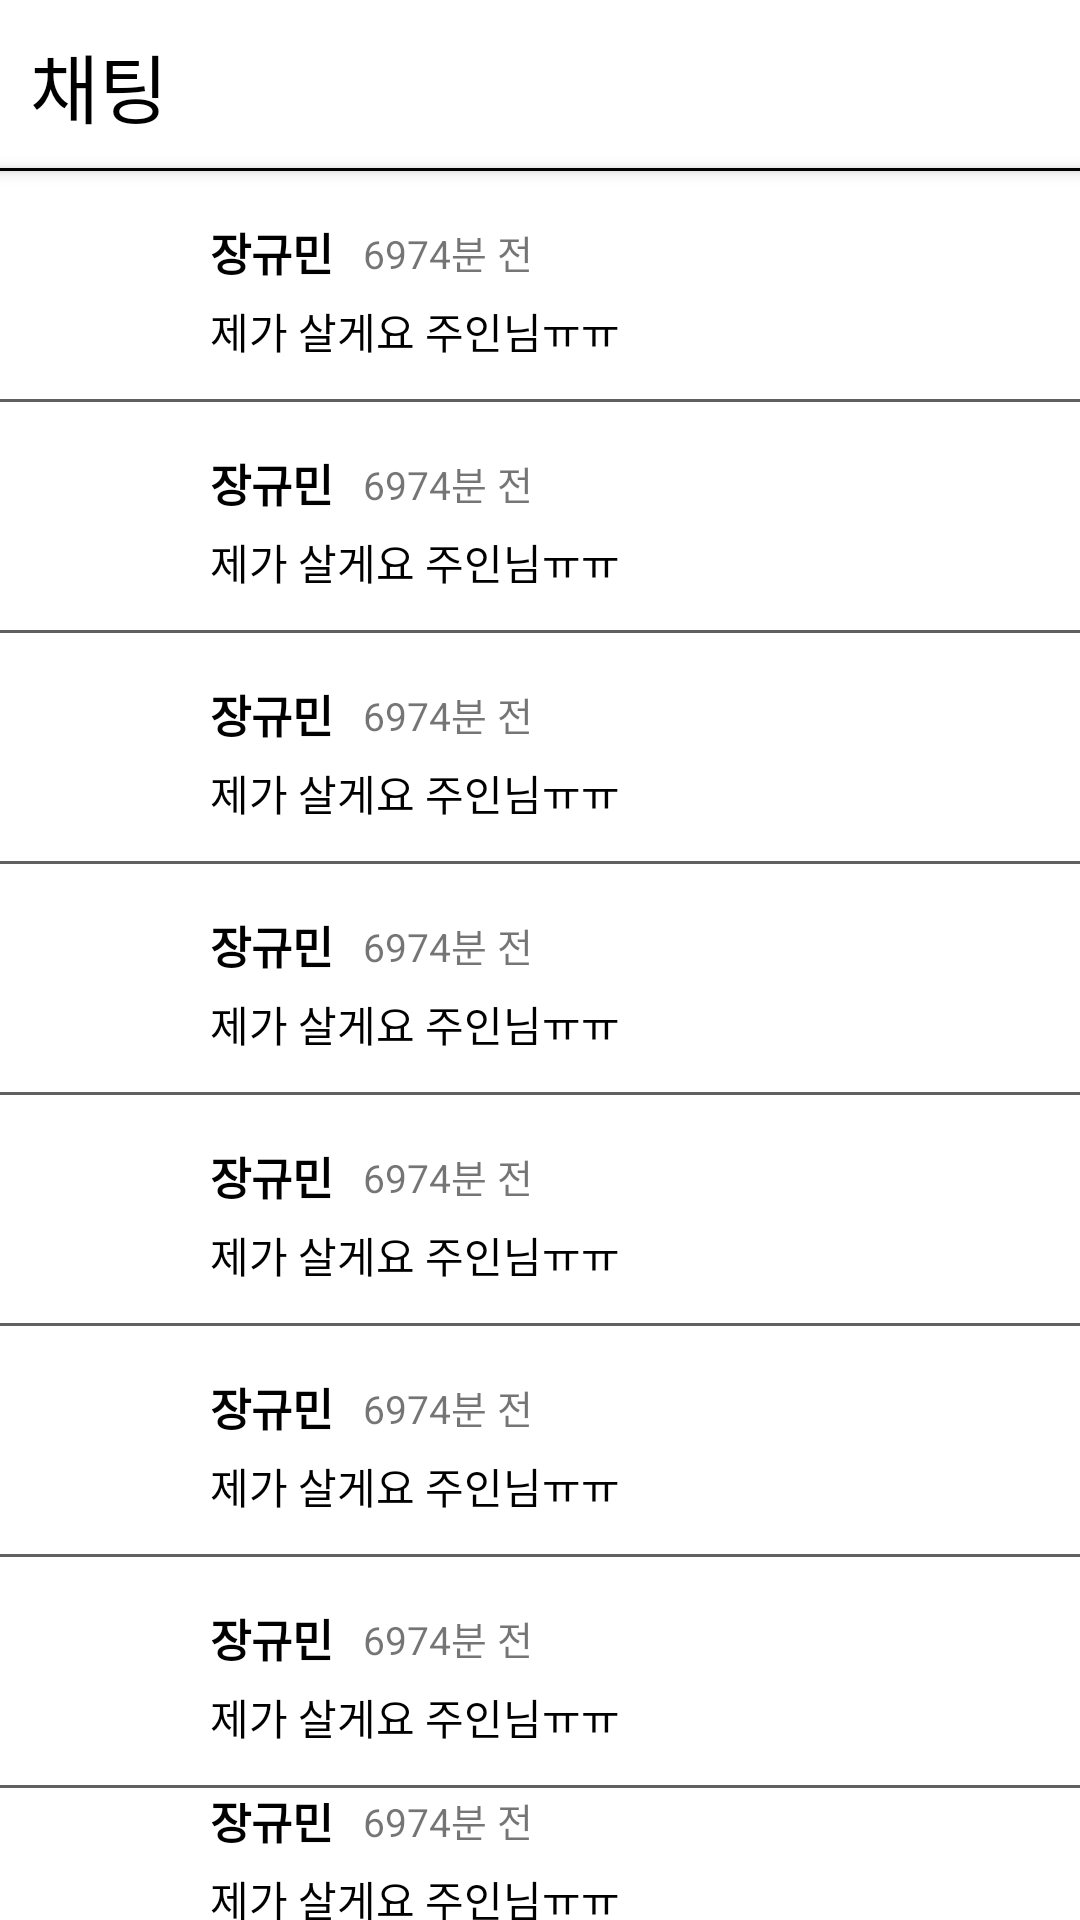

This screen was rendered from an Android layout file. Write that file and the resources it references.
<!-- AndroidManifest.xml: application theme Theme.CarretMarket -->
<!-- res/layout/fragment_chat_list.xml -->
<?xml version="1.0" encoding="utf-8"?>
<androidx.constraintlayout.widget.ConstraintLayout xmlns:android="http://schemas.android.com/apk/res/android"
    xmlns:app="http://schemas.android.com/apk/res-auto"
    xmlns:tools="http://schemas.android.com/tools"
    android:id="@+id/frameLayout"
    android:layout_width="match_parent"
    android:layout_height="match_parent"
    tools:context=".presentation.chat.ChatListFragment">

    <TextView
        android:id="@+id/chatTopTextView"
        android:layout_width="wrap_content"
        android:layout_height="wrap_content"
        android:layout_marginStart="10dp"
        android:text="채팅"
        android:textColor="@color/black"
        android:textSize="25sp"
        app:layout_constraintBottom_toBottomOf="@id/chatListView"
        app:layout_constraintStart_toStartOf="parent"
        app:layout_constraintTop_toTopOf="parent" />

    <View
        android:id="@+id/chatListView"
        android:layout_width="0dp"
        android:layout_height="1dp"
        android:layout_marginTop="?attr/actionBarSize"
        android:background="@color/black"
        android:elevation="3dp"
        app:layout_constraintEnd_toEndOf="parent"
        app:layout_constraintStart_toStartOf="parent"
        app:layout_constraintTop_toTopOf="parent" />

    <LinearLayout
        android:layout_width="0dp"
        android:layout_height="0dp"
        app:layout_constraintBottom_toBottomOf="parent"
        app:layout_constraintEnd_toEndOf="parent"
        app:layout_constraintStart_toStartOf="parent"
        app:layout_constraintTop_toBottomOf="@id/chatListView"
        android:orientation="vertical">

        <include layout="@layout/item_chat_list"/>
        <include layout="@layout/item_chat_list"/>
        <include layout="@layout/item_chat_list"/>
        <include layout="@layout/item_chat_list"/>
        <include layout="@layout/item_chat_list"/>
        <include layout="@layout/item_chat_list"/>
        <include layout="@layout/item_chat_list"/>
        <include layout="@layout/item_chat_list"/>
        <include layout="@layout/item_chat_list"/>

    </LinearLayout>

    

</androidx.constraintlayout.widget.ConstraintLayout>
<!-- res/layout/item_chat_list.xml (included above) -->
<?xml version="1.0" encoding="utf-8"?>
<androidx.constraintlayout.widget.ConstraintLayout xmlns:android="http://schemas.android.com/apk/res/android"
    xmlns:app="http://schemas.android.com/apk/res-auto"
    android:layout_width="match_parent"
    android:layout_height="wrap_content"
    android:layout_marginTop="5dp">

    <ImageView
        android:id="@+id/itemChatListUserImageView"
        android:layout_width="50dp"
        android:layout_height="50dp"
        android:layout_margin="10dp"
        android:src="@drawable/user_image_icon"
        app:layout_constraintBottom_toBottomOf="parent"
        app:layout_constraintStart_toStartOf="parent"
        app:layout_constraintTop_toTopOf="parent" />

    <TextView
        android:id="@+id/itemChatListUserNameTextView"
        android:layout_width="wrap_content"
        android:layout_height="wrap_content"
        app:layout_constraintTop_toTopOf="@id/itemChatListUserImageView"
        app:layout_constraintStart_toEndOf="@id/itemChatListUserImageView"
        android:text="장규민"
        android:layout_marginStart="10dp"
        android:textColor="@color/black"
        android:textStyle="bold"
        android:textSize="15sp"/>

    <TextView
        android:id="@+id/itemChatListTimeTextView"
        android:layout_width="wrap_content"
        android:layout_height="wrap_content"
        app:layout_constraintStart_toEndOf="@id/itemChatListUserNameTextView"
        android:text="6974분 전"
        android:textSize="13sp"
        app:layout_constraintBottom_toBottomOf="@id/itemChatListUserNameTextView"
        android:layout_marginStart="10dp"
        app:layout_constraintTop_toTopOf="@id/itemChatListUserNameTextView"/>

    <TextView
        android:id="@+id/itemChatListRecentChatTextView"
        android:layout_width="wrap_content"
        app:layout_constraintStart_toStartOf="@id/itemChatListUserNameTextView"
        android:layout_marginTop="5dp"
        android:textColor="@color/black"
        app:layout_constraintTop_toBottomOf="@id/itemChatListUserNameTextView"
        android:text="제가 살게요 주인님ㅠㅠ"
        android:layout_height="wrap_content"/>

    <ImageView
        android:id="@+id/itemChatListItemImageView"
        android:layout_width="50dp"
        android:layout_height="50dp"
        app:layout_constraintEnd_toEndOf="parent"
        app:layout_constraintTop_toTopOf="parent"
        app:layout_constraintBottom_toBottomOf="parent"
        android:layout_margin="10dp"
        android:src="@drawable/giraffe" />

    <View
        android:layout_width="0dp"
        android:layout_height="1dp"
        app:layout_constraintStart_toStartOf="parent"
        app:layout_constraintEnd_toEndOf="parent"
        app:layout_constraintBottom_toBottomOf="parent"
        android:background="#606060"
        app:layout_constraintTop_toBottomOf="@id/itemChatListItemImageView"
        android:layout_marginTop="10dp"
        />

</androidx.constraintlayout.widget.ConstraintLayout>
<!-- resources referenced by this layout -->
<resources>
  <style name="Theme.CarretMarket" parent="Theme.MaterialComponents.DayNight.NoActionBar">
          
          <item name="colorPrimary">@color/purple_500</item>
          <item name="colorPrimaryVariant">@color/purple_700</item>
          <item name="colorOnPrimary">@color/white</item>
          
          <item name="colorSecondary">@color/teal_200</item>
          <item name="colorSecondaryVariant">@color/teal_700</item>
          <item name="colorOnSecondary">@color/black</item>
          
          <item name="android:statusBarColor">@color/white</item>
          <item name="android:windowLightStatusBar">true</item>
          
      </style>
  <!-- not gathered from this repository: default colours our renderer supplied (Android Studio template values) -->
  <color name="purple_500">#FF6200EE</color>
  <color name="purple_700">#FF3700B3</color>
  <color name="teal_200">#FF03DAC5</color>
  <color name="teal_700">#FF018786</color>
  <color name="black">#FF000000</color>
  <color name="white">#FFFFFFFF</color>
</resources>
